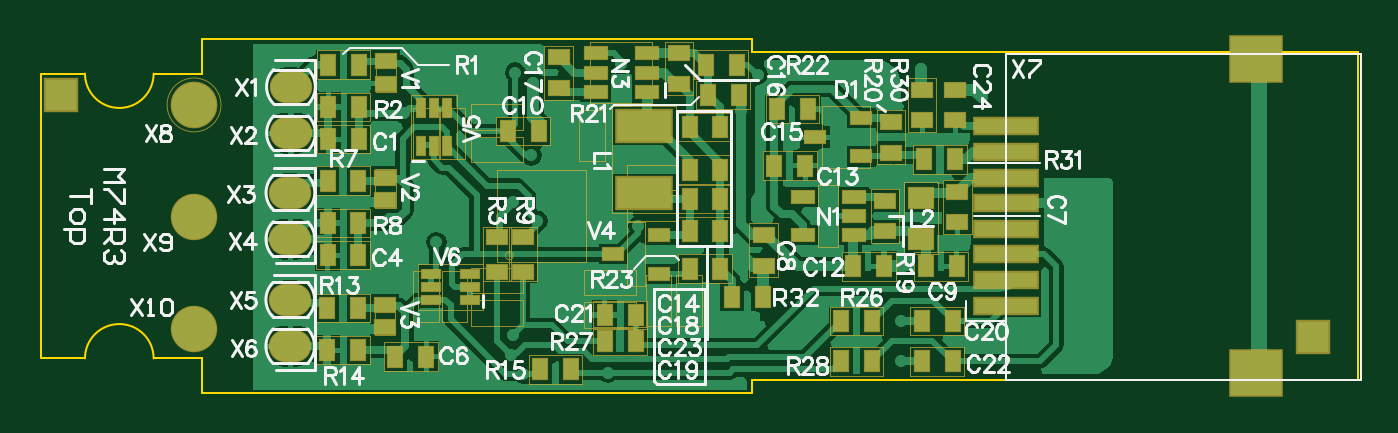
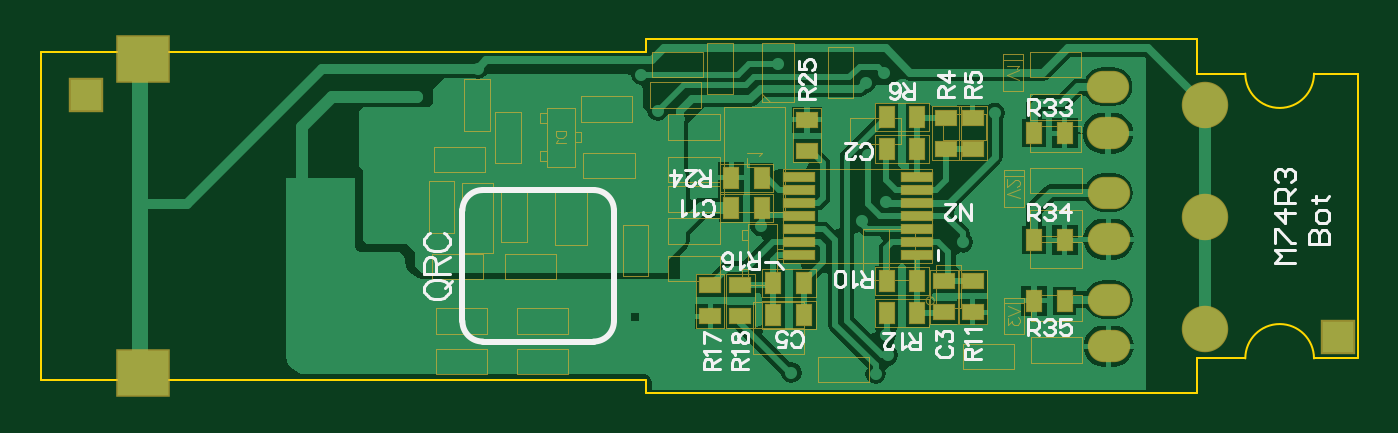
Circuit board: 10 layer files. Board 65.2 x 17.5 mm.
- drill: M74R3.DRL (926 bytes)
- bottom_copper: M74R3.GBL (20320 bytes)
- bottom_silk: M74R3.GBO (12315 bytes)
- paste: M74R3.GBP (1396 bytes)
- bottom_mask: M74R3.GBS (10423 bytes)
- outline: M74R3.GM1 (724 bytes)
- top_copper: M74R3.GTL (28873 bytes)
- top_silk: M74R3.GTO (33451 bytes)
- paste: M74R3.GTP (3156 bytes)
- top_mask: M74R3.GTS (9928 bytes)

=== drill: M74R3.DRL (926 bytes, source withheld) ===
=== bottom_copper: M74R3.GBL (20320 bytes, source omitted) ===
=== bottom_silk: M74R3.GBO (12315 bytes, source omitted) ===
=== paste: M74R3.GBP ===
G04*
G04 #@! TF.GenerationSoftware,Altium Limited,Altium Designer,20.2.8 (258)*
G04*
G04 Layer_Color=128*
%FSLAX44Y44*%
%MOMM*%
G71*
G04*
G04 #@! TF.SameCoordinates,D032E148-705B-442B-B370-39794CB6FC5C*
G04*
G04*
G04 #@! TF.FilePolarity,Positive*
G04*
G01*
G75*
%ADD14R,0.7500X1.0000*%
%ADD16R,1.5000X1.5000*%
%ADD17R,0.6500X0.9000*%
%ADD18R,1.0000X0.7500*%
%ADD58R,1.2700X0.1700*%
D14*
X310620Y19000D02*
D03*
X295380D02*
D03*
X289620Y-49000D02*
D03*
X274380D02*
D03*
X289620Y-33000D02*
D03*
X274380D02*
D03*
X218380Y-48000D02*
D03*
X233620D02*
D03*
X218380Y-32000D02*
D03*
X233620D02*
D03*
X218380Y33000D02*
D03*
X233620D02*
D03*
X218380Y49000D02*
D03*
X233620D02*
D03*
X310620Y4000D02*
D03*
X295380D02*
D03*
D16*
X10000Y-60000D02*
D03*
X630000Y60000D02*
D03*
D17*
X160620Y41000D02*
D03*
X145380D02*
D03*
X160620Y-12000D02*
D03*
X145380D02*
D03*
Y-42000D02*
D03*
X160620D02*
D03*
D18*
X273000Y47620D02*
D03*
Y32380D02*
D03*
X306000Y-34380D02*
D03*
Y-49620D02*
D03*
X321000Y-34380D02*
D03*
Y-49620D02*
D03*
X191000Y-32380D02*
D03*
Y-47620D02*
D03*
X205000D02*
D03*
Y-32380D02*
D03*
X204000Y33380D02*
D03*
Y48620D02*
D03*
X191000Y33380D02*
D03*
Y48620D02*
D03*
D58*
X218790Y-19500D02*
D03*
Y-13000D02*
D03*
Y-6500D02*
D03*
Y0D02*
D03*
Y6500D02*
D03*
Y13000D02*
D03*
Y19500D02*
D03*
X277210D02*
D03*
Y13000D02*
D03*
Y6500D02*
D03*
Y0D02*
D03*
Y-6500D02*
D03*
Y-13000D02*
D03*
Y-19500D02*
D03*
M02*

=== bottom_mask: M74R3.GBS (10423 bytes, source omitted) ===
=== outline: M74R3.GM1 ===
G04*
G04 #@! TF.GenerationSoftware,Altium Limited,Altium Designer,20.2.8 (258)*
G04*
G04 Layer_Color=16711935*
%FSLAX44Y44*%
%MOMM*%
G71*
G04*
G04 #@! TF.SameCoordinates,D032E148-705B-442B-B370-39794CB6FC5C*
G04*
G04*
G04 #@! TF.FilePolarity,Positive*
G04*
G01*
G75*
%ADD11C,0.1000*%
D11*
X22000Y70500D02*
G03*
X56000Y70500I17000J0D01*
G01*
Y-70500D02*
G03*
X22000Y-70500I-17000J0D01*
G01*
X0D02*
X22000D01*
X0Y70500D02*
X22000D01*
X56000D02*
X80000D01*
X56000Y-70500D02*
X80000D01*
Y70500D02*
Y87500D01*
X352500D01*
X0Y-70500D02*
Y70500D01*
X80000Y-87500D02*
Y-70500D01*
Y-87500D02*
X352500D01*
Y-81000D02*
X652500D01*
X352500Y-87500D02*
Y-81000D01*
Y81000D02*
Y87500D01*
Y81000D02*
X652500D01*
Y-81000D02*
Y81000D01*
M02*

=== top_copper: M74R3.GTL (28873 bytes, source omitted) ===
=== top_silk: M74R3.GTO (33451 bytes, source omitted) ===
=== paste: M74R3.GTP ===
G04*
G04 #@! TF.GenerationSoftware,Altium Limited,Altium Designer,20.2.8 (258)*
G04*
G04 Layer_Color=8421504*
%FSLAX44Y44*%
%MOMM*%
G71*
G04*
G04 #@! TF.SameCoordinates,D032E148-705B-442B-B370-39794CB6FC5C*
G04*
G04*
G04 #@! TF.FilePolarity,Positive*
G04*
G01*
G75*
%ADD12R,0.9000X0.6500*%
%ADD13R,3.1000X0.7600*%
%ADD14R,0.7500X1.0000*%
%ADD15R,0.8300X0.5300*%
%ADD16R,1.5000X1.5000*%
%ADD17R,0.6500X0.9000*%
%ADD18R,1.0000X0.7500*%
%ADD19R,0.8100X0.3100*%
%ADD20R,0.3100X0.8100*%
%ADD21R,1.0800X0.8800*%
%ADD22R,1.0000X0.6000*%
%ADD23R,1.1000X0.6000*%
%ADD24R,2.2900X1.0900*%
D12*
X453000Y47380D02*
D03*
Y62620D02*
D03*
D13*
X478000Y-44450D02*
D03*
Y-31750D02*
D03*
Y44450D02*
D03*
Y31750D02*
D03*
Y19050D02*
D03*
Y-6350D02*
D03*
Y-19050D02*
D03*
Y6350D02*
D03*
D14*
X157620Y38000D02*
D03*
X142380D02*
D03*
Y75000D02*
D03*
X157620D02*
D03*
Y54000D02*
D03*
X142380D02*
D03*
X190918Y-69586D02*
D03*
X175678D02*
D03*
X231380Y42000D02*
D03*
X246620D02*
D03*
X451620Y-72000D02*
D03*
X436380D02*
D03*
X451620Y-52000D02*
D03*
X436380D02*
D03*
X142110Y17550D02*
D03*
X157350D02*
D03*
Y-19450D02*
D03*
X142110D02*
D03*
X157350Y-3450D02*
D03*
X142110D02*
D03*
X142040Y-45450D02*
D03*
X157280D02*
D03*
Y-66450D02*
D03*
X142040D02*
D03*
X294620Y-49000D02*
D03*
X279380D02*
D03*
X321380Y8490D02*
D03*
X336620D02*
D03*
X437630Y28000D02*
D03*
X452870D02*
D03*
X411620Y-72000D02*
D03*
X396380D02*
D03*
X294620Y-62000D02*
D03*
X279380D02*
D03*
X411620Y-52000D02*
D03*
X396380D02*
D03*
X321380Y-26000D02*
D03*
X336620D02*
D03*
X344620Y75000D02*
D03*
X329380D02*
D03*
X330380Y60000D02*
D03*
X345620D02*
D03*
X262620Y-76000D02*
D03*
X247380D02*
D03*
X453620Y-25000D02*
D03*
X438380D02*
D03*
X321380Y-7510D02*
D03*
X336620D02*
D03*
X321380Y23000D02*
D03*
X336620D02*
D03*
X379922Y52952D02*
D03*
X364682D02*
D03*
X336620Y44000D02*
D03*
X321380D02*
D03*
X378620Y25000D02*
D03*
X363380D02*
D03*
X417620Y-25000D02*
D03*
X402380D02*
D03*
D15*
X171000Y65500D02*
D03*
Y76500D02*
D03*
X170660Y-43950D02*
D03*
Y-54950D02*
D03*
X170730Y8050D02*
D03*
Y19050D02*
D03*
D16*
X630000Y-60000D02*
D03*
X10000Y60000D02*
D03*
D17*
X342380Y-40000D02*
D03*
X357620D02*
D03*
D18*
X239000Y-10380D02*
D03*
Y-27620D02*
D03*
X226000Y-10380D02*
D03*
Y-27620D02*
D03*
X436500Y62620D02*
D03*
Y47380D02*
D03*
X421000Y31380D02*
D03*
Y46620D02*
D03*
X418000Y7620D02*
D03*
Y-7620D02*
D03*
X358000Y-24620D02*
D03*
Y-9380D02*
D03*
X454000Y-3120D02*
D03*
Y12120D02*
D03*
X256490Y78620D02*
D03*
Y63380D02*
D03*
X316000Y80620D02*
D03*
Y65380D02*
D03*
D19*
X212525Y-41500D02*
D03*
Y-35000D02*
D03*
Y-28500D02*
D03*
X193475D02*
D03*
Y-35000D02*
D03*
Y-41500D02*
D03*
D20*
X188500Y34475D02*
D03*
X195000D02*
D03*
X201500D02*
D03*
Y53525D02*
D03*
X195000D02*
D03*
X188500D02*
D03*
D21*
X436000Y-11160D02*
D03*
Y9160D02*
D03*
D22*
X306430Y-9475D02*
D03*
X283570Y-19000D02*
D03*
X306430Y-28525D02*
D03*
X383570Y39000D02*
D03*
X406430Y48525D02*
D03*
Y29475D02*
D03*
D23*
X274790Y61475D02*
D03*
X274790Y71000D02*
D03*
Y80525D02*
D03*
X300190Y80525D02*
D03*
Y71000D02*
D03*
Y61475D02*
D03*
X377300Y-9525D02*
D03*
Y9525D02*
D03*
X402700D02*
D03*
Y0D02*
D03*
Y-9525D02*
D03*
D24*
X299000Y11490D02*
D03*
Y44510D02*
D03*
M02*

=== top_mask: M74R3.GTS (9928 bytes, source omitted) ===
